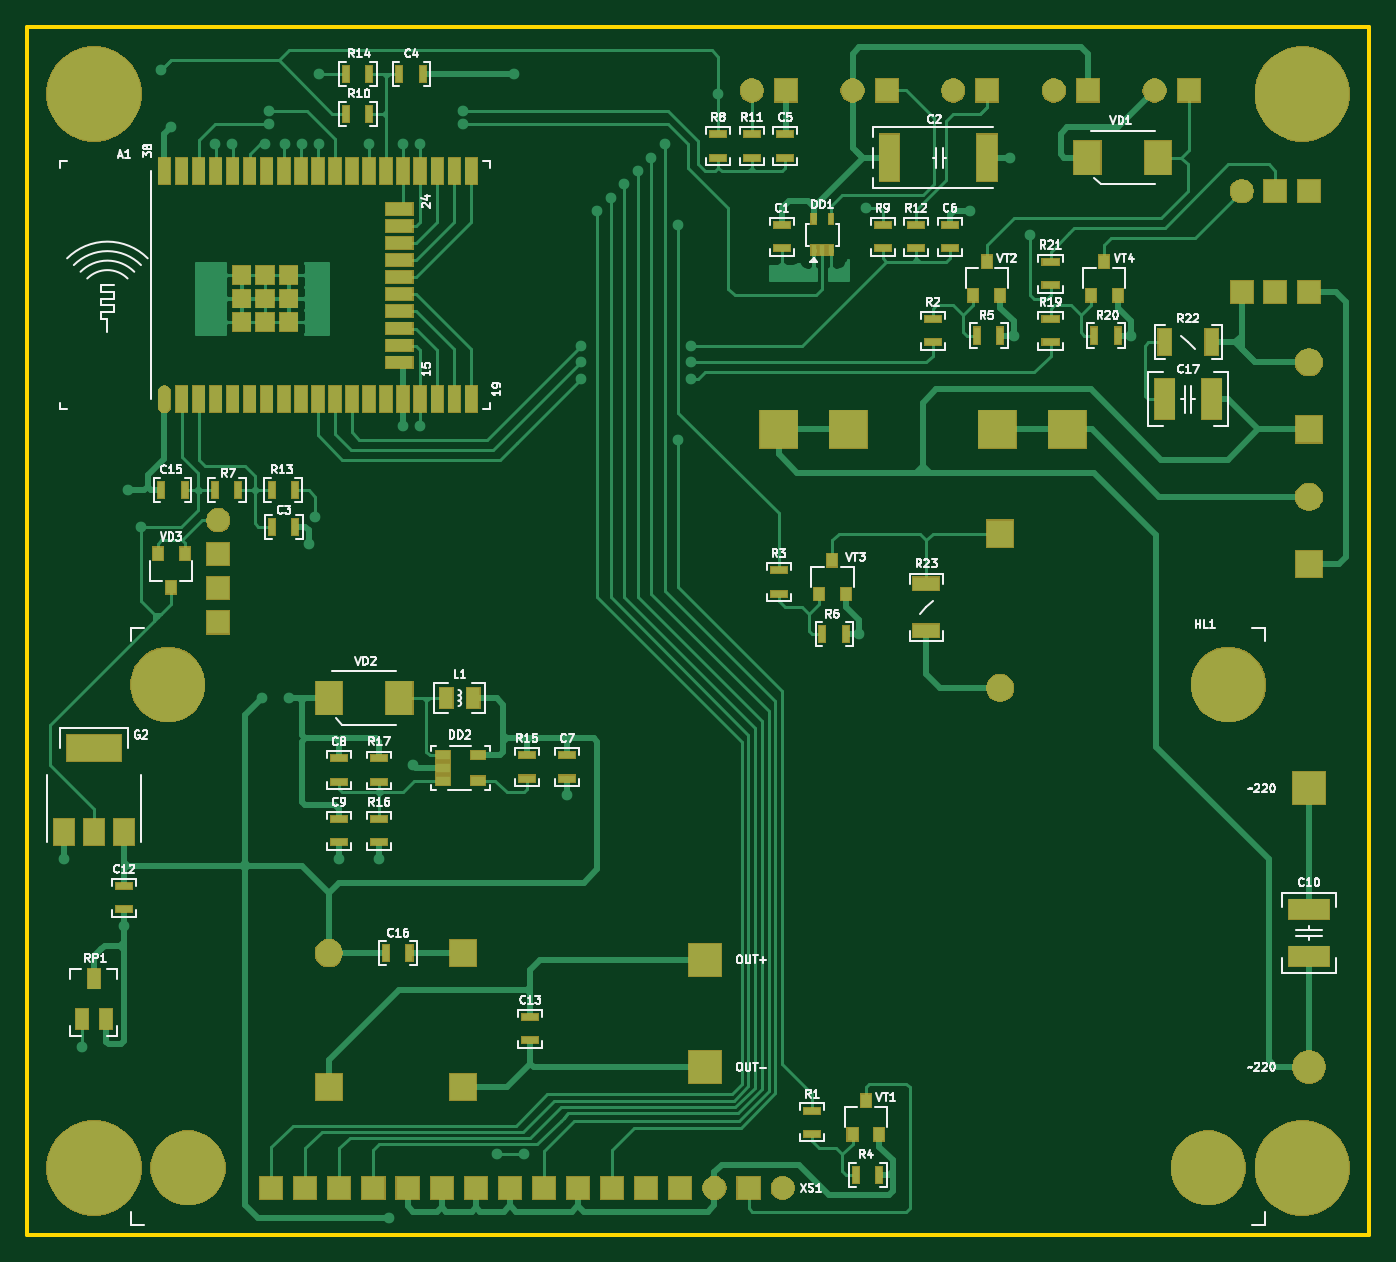
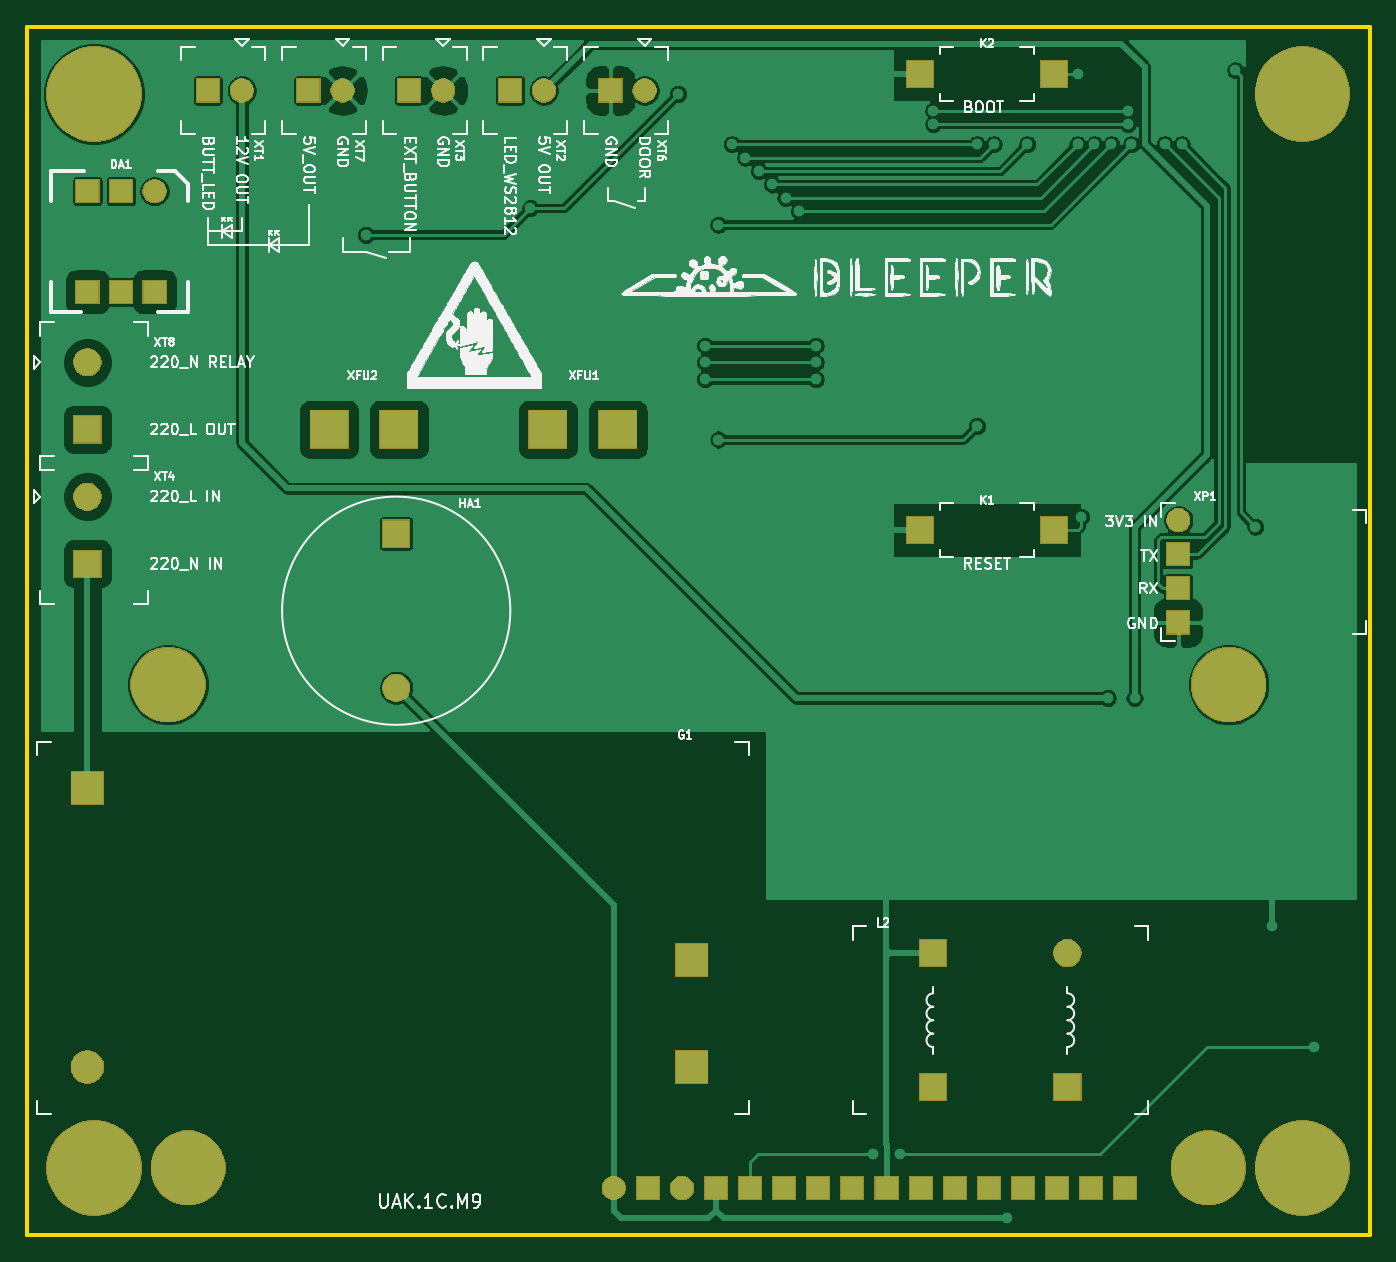
Circuit board: 9 layer files. Board 100.0 x 90.0 mm.
- bottom_copper: UAK_1-B_Cu.gbr (114430 bytes)
- bottom_mask: UAK_1-B_Mask.gbr (31608 bytes)
- bottom_silk: UAK_1-B_SilkS.gbr (130756 bytes)
- outline: UAK_1-Edge_Cuts.gbr (682 bytes)
- top_copper: UAK_1-F_Cu.gbr (55632 bytes)
- top_mask: UAK_1-F_Mask.gbr (58779 bytes)
- top_silk: UAK_1-F_SilkS.gbr (63725 bytes)
- drill: UAK_1-NPTH.drl (317 bytes)
- drill: UAK_1-PTH.drl (2405 bytes)

=== bottom_copper: UAK_1-B_Cu.gbr (114430 bytes, source omitted) ===
=== bottom_mask: UAK_1-B_Mask.gbr (31608 bytes, source omitted) ===
=== bottom_silk: UAK_1-B_SilkS.gbr (130756 bytes, source omitted) ===
=== outline: UAK_1-Edge_Cuts.gbr ===
G04 #@! TF.GenerationSoftware,KiCad,Pcbnew,(5.1.2-1)-1*
G04 #@! TF.CreationDate,2020-09-26T11:09:18+03:00*
G04 #@! TF.ProjectId,UAK_1,55414b5f-312e-46b6-9963-61645f706362,rev?*
G04 #@! TF.SameCoordinates,Original*
G04 #@! TF.FileFunction,Profile,NP*
%FSLAX46Y46*%
G04 Gerber Fmt 4.6, Leading zero omitted, Abs format (unit mm)*
G04 Created by KiCad (PCBNEW (5.1.2-1)-1) date 2020-09-26 11:09:18*
%MOMM*%
%LPD*%
G04 APERTURE LIST*
%ADD10C,0.300000*%
G04 APERTURE END LIST*
D10*
X75000000Y-140000000D02*
X75000000Y-50000000D01*
X175000000Y-140000000D02*
X75000000Y-140000000D01*
X175000000Y-50000000D02*
X175000000Y-140000000D01*
X75000000Y-50000000D02*
X175000000Y-50000000D01*
M02*

=== top_copper: UAK_1-F_Cu.gbr (55632 bytes, source omitted) ===
=== top_mask: UAK_1-F_Mask.gbr (58779 bytes, source omitted) ===
=== top_silk: UAK_1-F_SilkS.gbr (63725 bytes, source omitted) ===
=== drill: UAK_1-NPTH.drl ===
M48
; DRILL file {KiCad (5.1.2-1)-1} date суббота, 26 сентября 2020 г., 11:09:22
; FORMAT={3:3/ absolute / metric / keep zeros}
; #@! TF.CreationDate,2020-09-26T11:09:22+03:00
; #@! TF.GenerationSoftware,Kicad,Pcbnew,(5.1.2-1)-1
; #@! TF.FileFunction,NonPlated,1,2,NPTH
FMAT,2
METRIC
%
G90
G05
T0
M30

=== drill: UAK_1-PTH.drl ===
M48
; DRILL file {KiCad (5.1.2-1)-1} date суббота, 26 сентября 2020 г., 11:09:22
; FORMAT={3:3/ absolute / metric / keep zeros}
; #@! TF.CreationDate,2020-09-26T11:09:22+03:00
; #@! TF.GenerationSoftware,Kicad,Pcbnew,(5.1.2-1)-1
; #@! TF.FileFunction,Plated,1,2,PTH
FMAT,2
METRIC
T1C0.400
T2C1.000
T3C1.200
T4C1.600
T5C3.400
%
G90
G05
T1
X077750Y-112000
X079100Y-126000
X082250Y-117000
X082500Y-084500
X083500Y-087250
X085000Y-053250
X085750Y-057500
X088000Y-068000
X088000Y-070250
X088000Y-072500
X089000Y-058750
X090250Y-058750
X092506Y-100006
X092750Y-058750
X093000Y-056250
X093000Y-057250
X094250Y-058750
X094500Y-100000
X095500Y-058750
X096000Y-088500
X096500Y-086500
X096750Y-053500
X096750Y-058750
X097000Y-068000
X097000Y-070250
X097000Y-072500
X098250Y-112000
X100500Y-058750
X101250Y-112000
X102000Y-138750
X103000Y-058750
X103000Y-079750
X103750Y-105000
X104250Y-058750
X104250Y-079750
X107500Y-056250
X107500Y-057250
X110000Y-134000
X111250Y-053500
X112000Y-134000
X115250Y-107250
X116250Y-073750
X116250Y-075000
X116250Y-076250
X117500Y-063750
X118500Y-062750
X119500Y-061750
X120500Y-060750
X121500Y-059750
X122500Y-058750
X123500Y-064750
X123500Y-080750
X124500Y-073750
X124500Y-075000
X124500Y-076250
X126500Y-055000
X131250Y-068500
X135750Y-068500
X137000Y-095250
X137500Y-063500
X145250Y-063750
X148250Y-059750
X148500Y-073000
X149750Y-065500
X157250Y-073000
T2
X129000Y-054750
X131540Y-054750
X144000Y-054750
X146540Y-054750
X093200Y-136500
X095740Y-136500
X098280Y-136500
X100820Y-136500
X103360Y-136500
X105900Y-136500
X108440Y-136500
X110980Y-136500
X113520Y-136500
X116060Y-136500
X118600Y-136500
X121140Y-136500
X123680Y-136500
X126220Y-136500
X128760Y-136500
X131300Y-136500
X136500Y-054750
X139040Y-054750
X165500Y-062250
X165500Y-069750
X168000Y-062250
X168000Y-069750
X170500Y-062250
X170500Y-069750
X151500Y-054750
X154040Y-054750
X159000Y-054750
X161540Y-054750
X089250Y-086750
X089250Y-089290
X089250Y-091830
X089250Y-094370
T3
X170500Y-085000
X170500Y-090000
X147500Y-087750
X147500Y-099250
X170500Y-075000
X170500Y-080000
X097500Y-119000
X097500Y-129000
X107500Y-119000
X107500Y-129000
T4
X125500Y-119500
X125500Y-127500
X170500Y-106700
X170500Y-127500
X131000Y-080000
X136200Y-080000
X147300Y-080000
X152500Y-080000
T5
X087000Y-135000
X163000Y-135000
X080000Y-135000
X170000Y-055000
X170000Y-135000
X080000Y-055000
X085500Y-099000
X164500Y-099000
T0
M30

